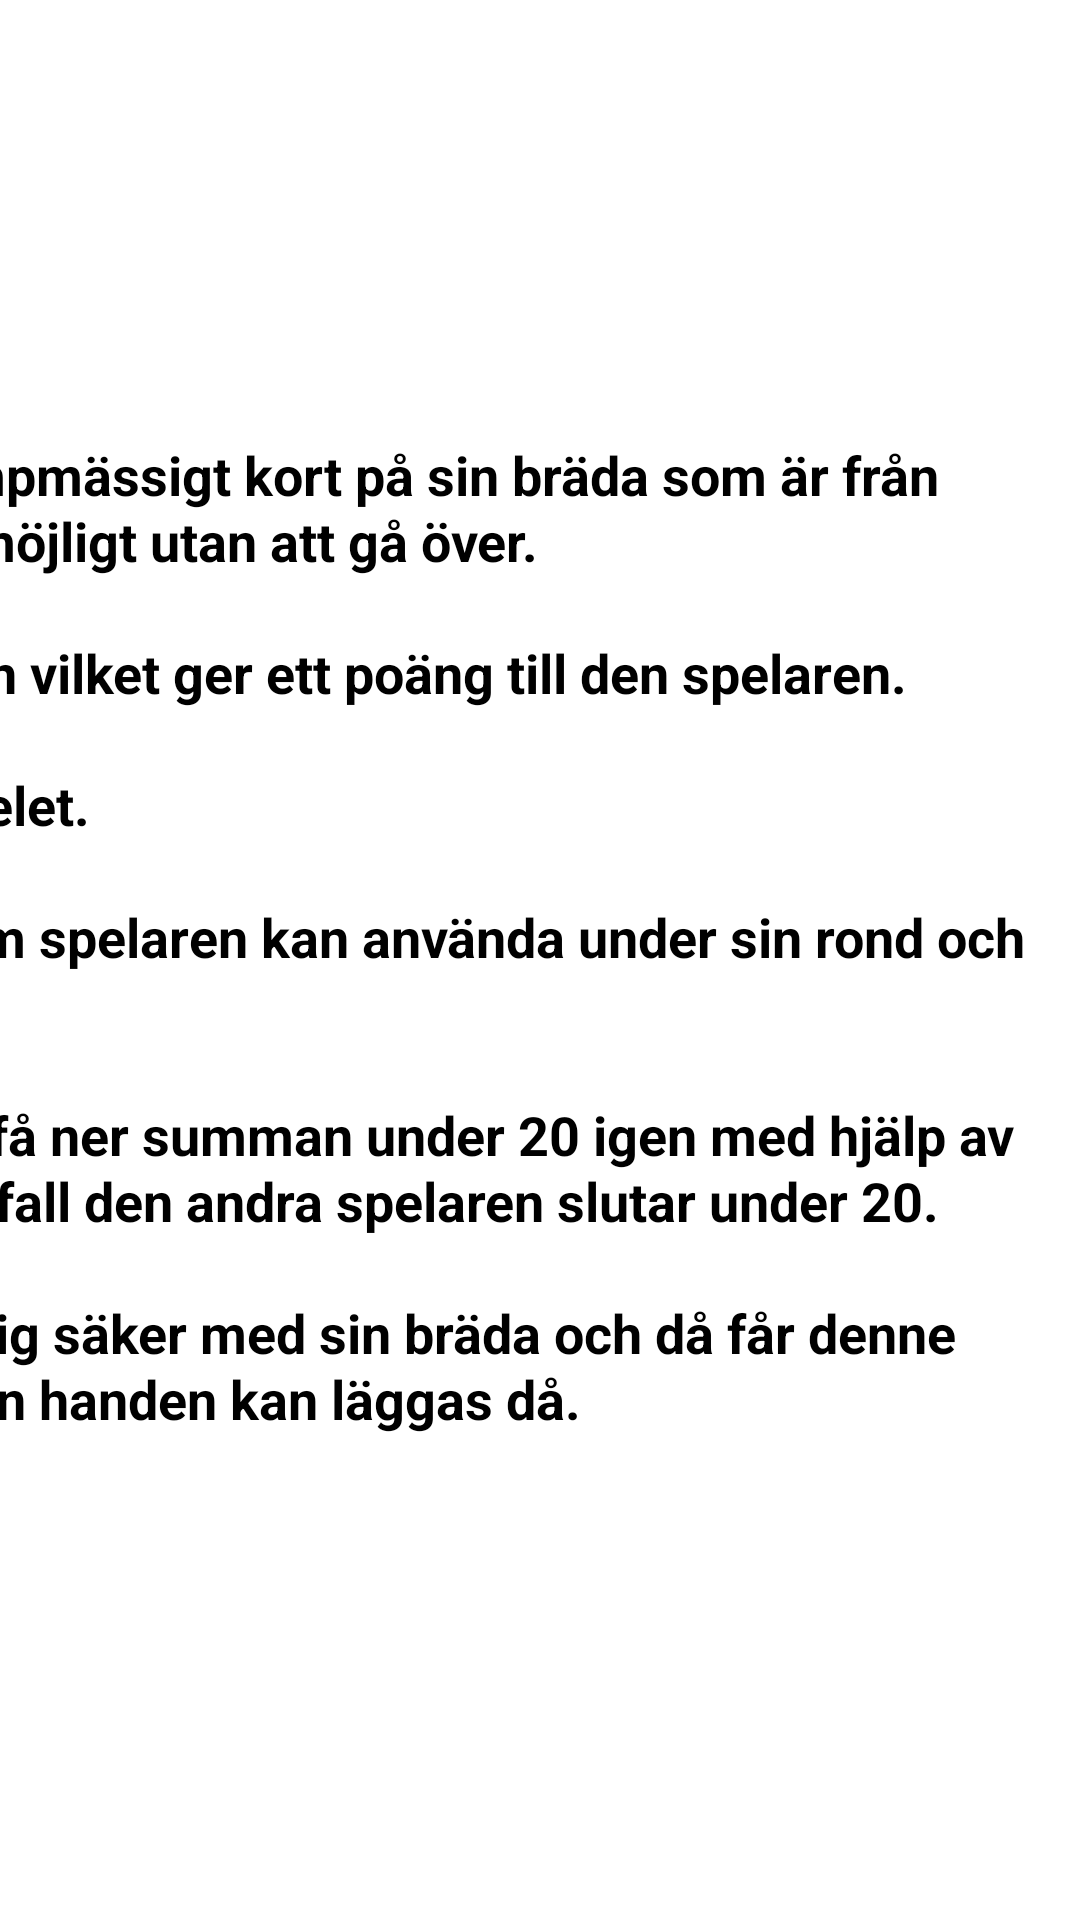

The Android layout XML behind this screen, and the referenced resources:
<!-- AndroidManifest.xml: application theme Theme.PazaakUppgift -->
<!-- res/layout/activity_rules.xml -->
<?xml version="1.0" encoding="utf-8"?>
<androidx.constraintlayout.widget.ConstraintLayout xmlns:android="http://schemas.android.com/apk/res/android"
    xmlns:app="http://schemas.android.com/apk/res-auto"
    xmlns:tools="http://schemas.android.com/tools"
    android:layout_width="match_parent"
    android:layout_height="match_parent"
    tools:context=".RulesActivity">

    <TextView
        android:id="@+id/textView"
        android:layout_width="777dp"
        android:layout_height="348dp"
        android:lineSpacingExtra="1sp"
        android:text="@string/rules_text"
        android:textAlignment="viewStart"
        android:textAllCaps="false"
        android:textColor="#000000"
        android:textSize="18sp"
        android:textStyle="bold"
        app:layout_constraintBottom_toBottomOf="parent"
        app:layout_constraintEnd_toEndOf="parent"
        app:layout_constraintHorizontal_bias="1.0"
        app:layout_constraintStart_toStartOf="parent"
        app:layout_constraintTop_toTopOf="parent" />
</androidx.constraintlayout.widget.ConstraintLayout>
<!-- resources referenced by this layout -->
<resources>
  <string name="rules_text">
          "\u2022 Spelet går ut på att spelarna varje rond får ett slumpmässigt kort på sin bräda som är från 1-10. Spelarnas mål är att komma så nära 20 som möjligt utan att gå över. \n\n"
          "\u2022 Den som lyckas komma närmast vinner omgången vilket ger ett poäng till den spelaren. \n\n"
          "\u2022 Spelaren som kommer till 3 poäng först vinner spelet. \n\n"
          "\u2022 De kort som står under "Your Hand" är extrakort som spelaren kan använda under sin rond och som kan hjälpa till att nå målet. \n\n"
          "\u2022 Om en spelare råkar komma över 20 och inte kan få ner summan under 20 igen med hjälp av extrakort så förlorar denne automatiskt omgången ifall den andra spelaren slutar under 20. \n\n"
          "\u2022 Spelaren kan trycka på "Stand” när denne känner sig säker med sin bräda och då får denne vänta på att motståndaren blir klar. Inga fler kort från handen kan läggas då. \n"
      </string>
  <style name="Theme.PazaakUppgift" parent="Theme.MaterialComponents.DayNight.NoActionBar">
          
          <item name="colorPrimary">@color/purple_500</item>
          <item name="colorPrimaryVariant">@color/purple_700</item>
          <item name="colorOnPrimary">@color/white</item>
          
          <item name="colorSecondary">@color/teal_200</item>
          <item name="colorSecondaryVariant">@color/teal_700</item>
          <item name="colorOnSecondary">@color/black</item>
          
          <item name="android:statusBarColor" tools:targetApi="l">?attr/colorPrimaryVariant</item>
          
      </style>
  <!-- not gathered from this repository: default colours our renderer supplied (Android Studio template values) -->
  <color name="purple_500">#FF6200EE</color>
  <color name="purple_700">#FF3700B3</color>
  <color name="teal_200">#FF03DAC5</color>
  <color name="teal_700">#FF018786</color>
  <color name="black">#FF000000</color>
  <color name="white">#FFFFFFFF</color>
</resources>
